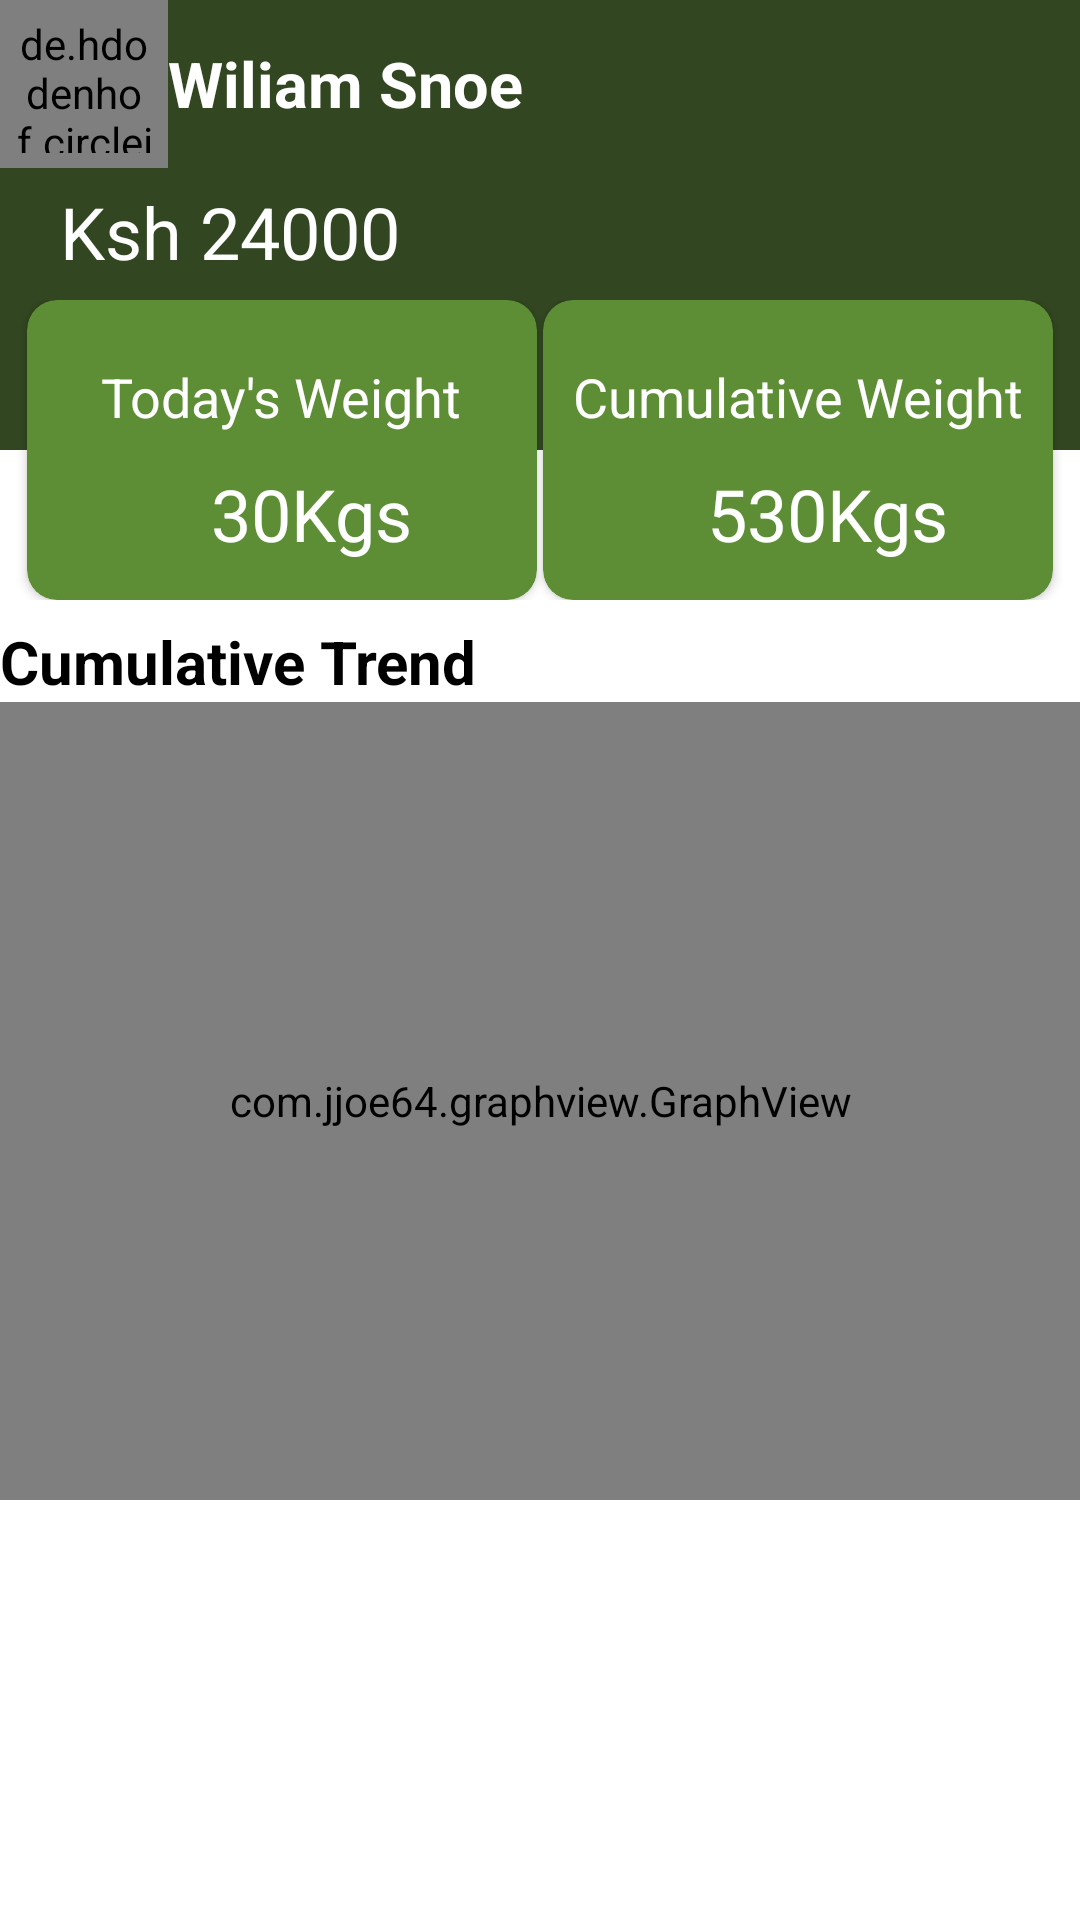

Here is an Android app screen rendered from its layout file. Give the layout XML and the strings, colors and styles it references.
<!-- AndroidManifest.xml: application theme AppTheme -->
<!-- res/layout/activity_main.xml -->
<?xml version="1.0" encoding="utf-8"?>
<LinearLayout xmlns:android="http://schemas.android.com/apk/res/android"
    xmlns:app="http://schemas.android.com/apk/res-auto"
    xmlns:tools="http://schemas.android.com/tools"
    android:layout_width="match_parent"
    android:layout_height="match_parent"
    tools:context=".MainActivity"
    android:background="@color/white"
    android:orientation="vertical">

    <RelativeLayout
        android:layout_width="match_parent"
        android:layout_height="207dp">

        <LinearLayout
            android:layout_width="match_parent"
            android:layout_height="150dp"
            android:background="@color/startblue"
            android:orientation="vertical">

            <LinearLayout
                android:layout_width="match_parent"
                android:layout_height="wrap_content"
                android:background="@color/startblue"
                android:orientation="horizontal">

                <de.hdodenhof.circleimageview.CircleImageView
                    android:id="@+id/profile_image"
                    android:layout_width="56dp"
                    android:layout_height="56dp"
                    android:layout_gravity="start"
                    android:layout_marginTop="0dp"
                    android:padding="5dp"
                    android:src="@drawable/pic"
                    app:civ_border_color="#FF000000" />

                <TextView
                    android:id="@+id/profile_name"
                    android:layout_width="wrap_content"
                    android:layout_height="wrap_content"
                    android:layout_gravity="center_vertical"
                    android:layout_marginTop="0dp"
                    android:text="Wiliam Snoe"
                    android:textColor="#fff"
                    android:textSize="21sp"
                    android:textStyle="bold" />

                <ImageView
                    android:id="@+id/notification"
                    android:layout_width="22dp"
                    android:layout_height="22dp"
                    android:layout_gravity="center_vertical"
                    android:layout_marginLeft="210dp"
                    android:src="@drawable/ic_baseline_notifications_24" />
            </LinearLayout>

            <TextView
                android:layout_width="wrap_content"
                android:layout_height="wrap_content"
                android:paddingVertical="5dp"
                android:paddingLeft="20dp"
                android:text="Ksh 24000"
                android:textColor="@color/white"
                android:textSize="24sp" />

        </LinearLayout>

        <LinearLayout
            android:layout_width="match_parent"
            android:layout_height="wrap_content"
            android:layout_marginTop="100dp"
            android:gravity="center_horizontal"
            android:orientation="horizontal">

            <androidx.cardview.widget.CardView
                android:layout_width="170dp"
                android:layout_height="100dp"
                android:backgroundTint="#5d8e35"
                app:cardCornerRadius="10dp">

                <TextView
                    android:layout_width="wrap_content"
                    android:layout_height="wrap_content"
                    android:layout_gravity="center_horizontal"
                    android:layout_marginTop="15dp"
                    android:paddingVertical="5dp"
                    android:text="Today's Weight"
                    android:textColor="@color/white"
                    android:textSize="18sp" />

                <TextView
                    android:layout_width="wrap_content"
                    android:layout_height="wrap_content"
                    android:layout_gravity="center_horizontal"
                    android:layout_marginTop="50dp"
                    android:paddingVertical="5dp"
                    android:paddingLeft="20dp"
                    android:text="30Kgs"
                    android:textColor="@color/white"
                    android:textSize="24sp" />
            </androidx.cardview.widget.CardView>

            <androidx.cardview.widget.CardView
                android:layout_width="170dp"
                android:layout_height="100dp"
                android:layout_marginLeft="2dp"
                android:backgroundTint="#5d8e35"
                app:cardCornerRadius="10dp">

                <TextView
                    android:layout_width="wrap_content"
                    android:layout_height="wrap_content"
                    android:layout_gravity="center_horizontal"
                    android:layout_marginTop="15dp"
                    android:paddingVertical="5dp"
                    android:text="Cumulative Weight"
                    android:textColor="@color/white"
                    android:textSize="18sp" />

                <TextView
                    android:layout_width="wrap_content"
                    android:layout_height="wrap_content"
                    android:layout_gravity="center_horizontal"
                    android:layout_marginTop="50dp"
                    android:paddingVertical="5dp"
                    android:paddingLeft="20dp"
                    android:text="530Kgs"
                    android:textColor="@color/white"
                    android:textSize="24sp" />
            </androidx.cardview.widget.CardView>
        </LinearLayout>
    </RelativeLayout>

    <LinearLayout
        android:layout_width="match_parent"
        android:layout_height="317dp"
        android:layout_gravity="center"
        android:layout_marginTop="0dp"
        android:orientation="vertical">

        <TextView
            android:layout_width="wrap_content"
            android:layout_height="wrap_content"
            android:text="Cumulative Trend"
            android:textColor="@color/black"
            android:textSize="20sp"
            android:textStyle="bold" />

        <com.jjoe64.graphview.GraphView
            android:id="@+id/graph"
            android:layout_width="match_parent"
            android:layout_height="266dp"
            android:background="#d9d9d9" />
    </LinearLayout>

</LinearLayout>
<!-- resources referenced by this layout -->
<resources>
  <color name="black">#FF000000</color>
  <color name="startblue">#324721</color>
  <color name="white">#FFFFFFFF</color>
  <style name="AppTheme" parent="Theme.AppCompat.Light.NoActionBar">
  
  
          <item name="android:windowDisablePreview">true</item>
          <item name="android:windowIsTranslucent">true</item>
  
      </style>
</resources>
